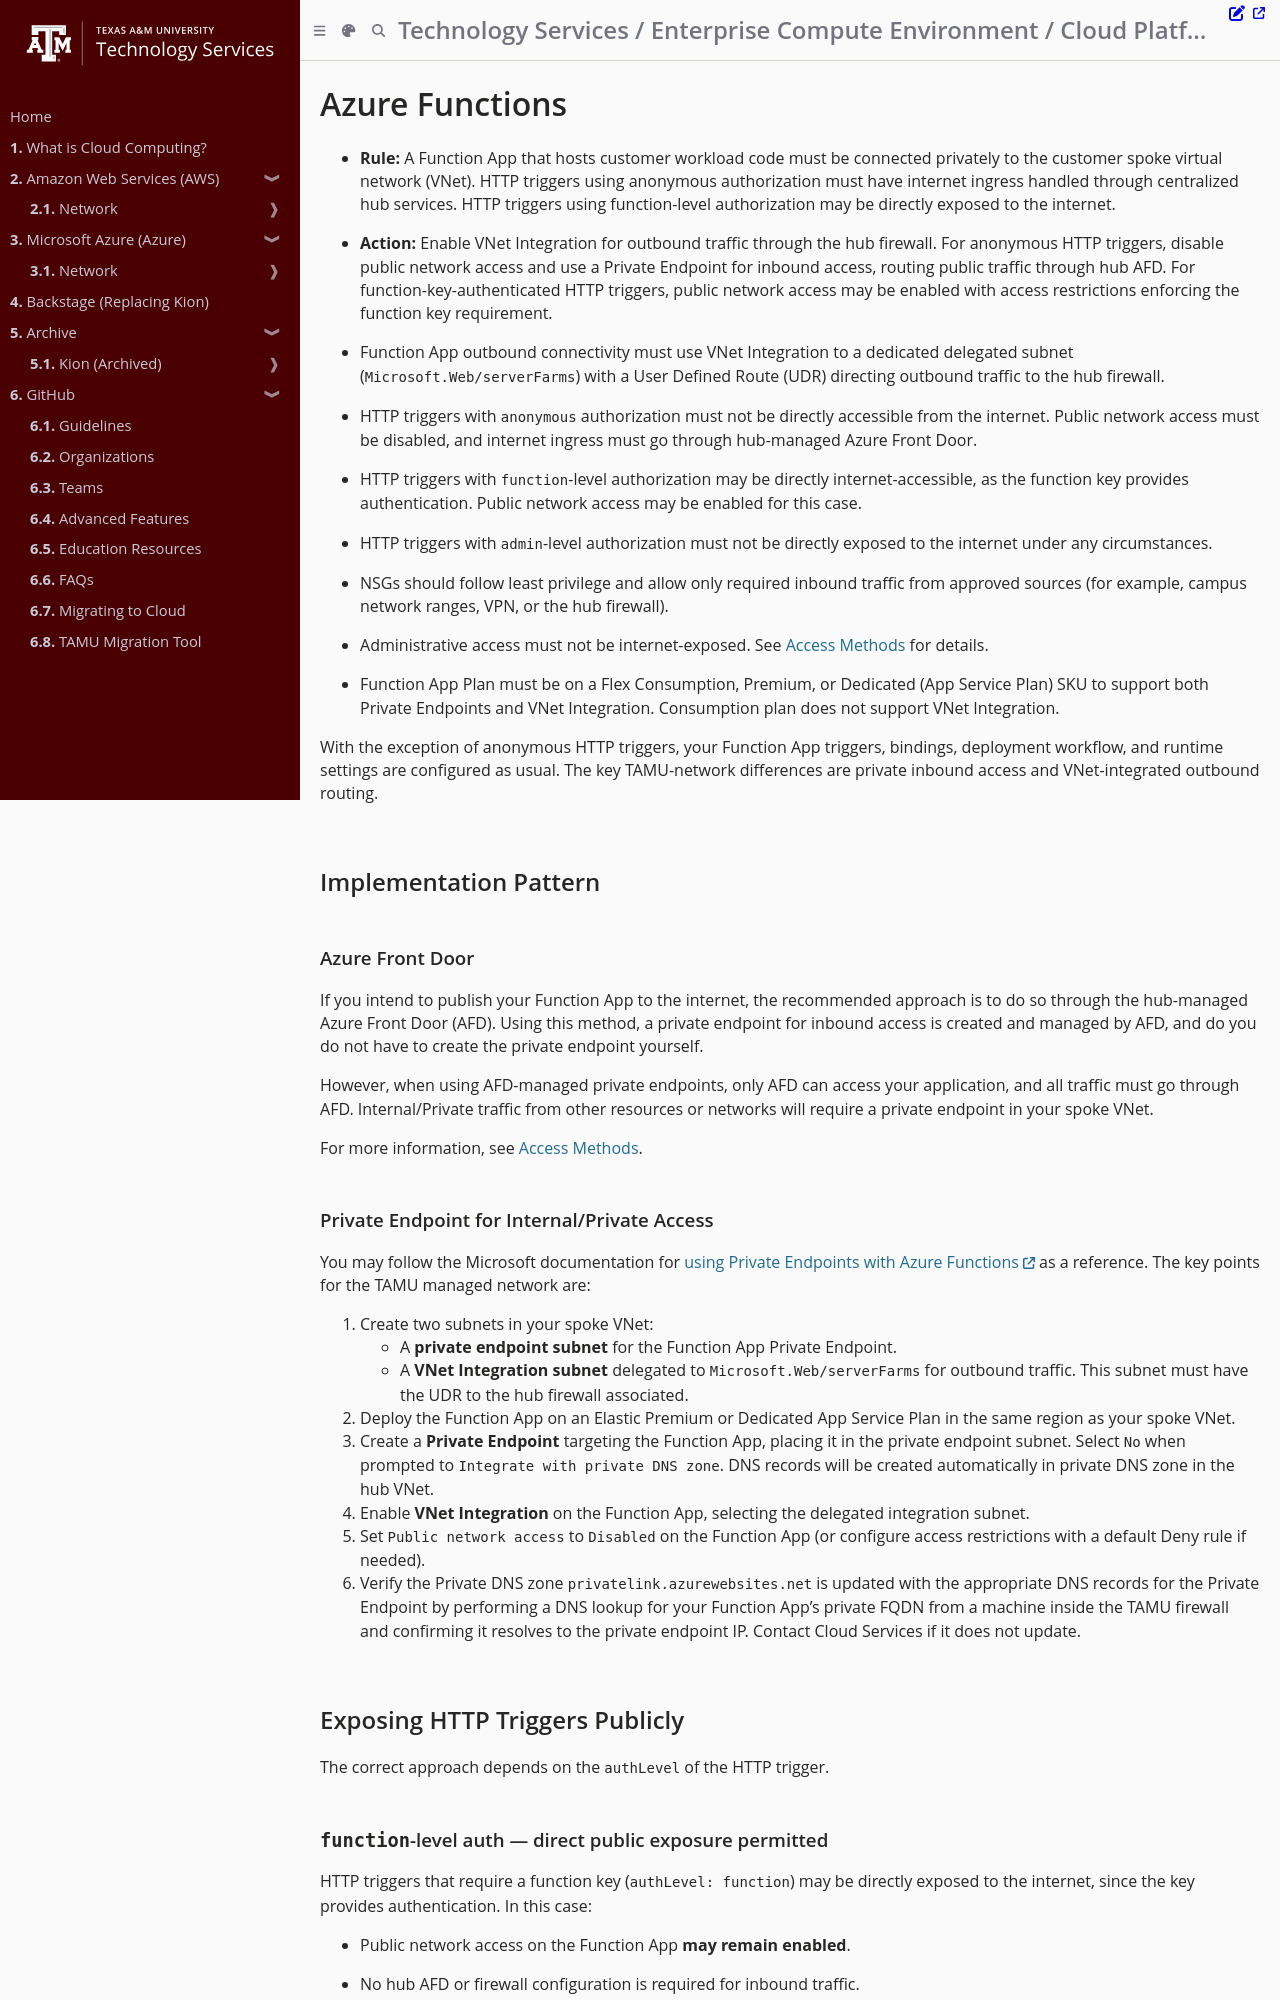

repository: tamu-edu/it-cloud-docs · page: cloud/azure/network/services/connect_azure_functions.html · generator: mdbook

# Azure Functions

- **Rule:** A Function App that hosts customer workload code must be connected privately to the customer spoke virtual network (VNet). HTTP triggers using anonymous authorization must have internet ingress handled through centralized hub services. HTTP triggers using function-level authorization may be directly exposed to the internet.
- **Action:** Enable VNet Integration for outbound traffic through the hub firewall. For anonymous HTTP triggers, disable public network access and use a Private Endpoint for inbound access, routing public traffic through hub AFD. For function-key-authenticated HTTP triggers, public network access may be enabled with access restrictions enforcing the function key requirement.

- Function App outbound connectivity must use VNet Integration to a dedicated delegated subnet (`Microsoft.Web/serverFarms`) with a User Defined Route (UDR) directing outbound traffic to the hub firewall.
- HTTP triggers with `anonymous` authorization must not be directly accessible from the internet. Public network access must be disabled, and internet ingress must go through hub-managed Azure Front Door.
- HTTP triggers with `function`-level authorization may be directly internet-accessible, as the function key provides authentication. Public network access may be enabled for this case.
- HTTP triggers with `admin`-level authorization must not be directly exposed to the internet under any circumstances.
- NSGs should follow least privilege and allow only required inbound traffic from approved sources (for example, campus network ranges, VPN, or the hub firewall).
- Administrative access must not be internet-exposed. See [Access Methods](/cloud/azure/network/access_methods.md) for details.
- Function App Plan must be on a Flex Consumption, Premium, or Dedicated (App Service Plan) SKU to support both Private Endpoints and VNet Integration. Consumption plan does not support VNet Integration.

With the exception of anonymous HTTP triggers, your Function App triggers, bindings, deployment workflow, and runtime settings are configured as usual. The key TAMU-network differences are private inbound access and VNet-integrated outbound routing.

## Implementation Pattern

### Azure Front Door

If you intend to publish your Function App to the internet, the recommended approach is to do so through the hub-managed Azure Front Door (AFD). Using this method, a private endpoint for inbound access is created and managed by AFD, and do you do not have to create the private endpoint yourself.

However, when using AFD-managed private endpoints, only AFD can access your application, and all traffic must go through AFD. Internal/Private traffic from other resources or networks will require a private endpoint in your spoke VNet.

For more information, see [Access Methods](/cloud/azure/network/access_methods.md).
